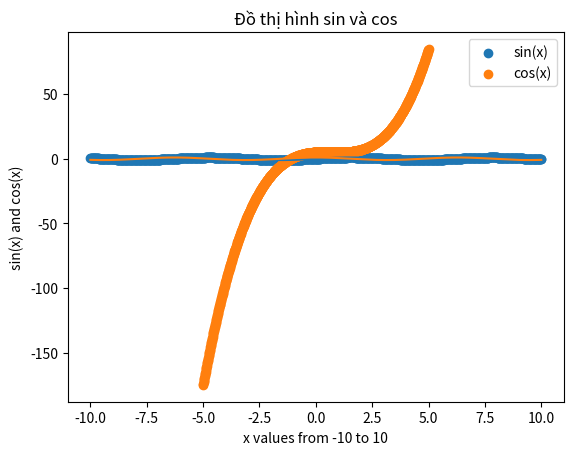

The matplotlib source for this figure: (Note: this script raises an exception after producing the figure.)
#Ngô Trung Vinh
#MSSV:B1709321
import numpy as np
import matplotlib.pyplot as plt
import pylab as p 
#Câu 1
arr1 = np.array([1, 3, 5, 7, 9])
print("Câu 1: ",arr1)
#Câu 2
arr2 = np.array([(1, 3, 5, 7, 9),(2, 4, 6, 8 ,10)])
print("Câu 2: ",arr2)
#Câu 3
arr3 = np.zeros(10,dtype = int)
# print("Câu 3: ",arr3)
arr3[6] = 13
print("Câu 3: ",arr3)
#Câu 4
arr4 = np.ones((5,5),dtype = int)
for x in range(1,4):
	arr4[1,x] = 0
	arr4[2,x] =0
	arr4[3,x] = 0
print("Câu 4: \n",arr4)
#Câu 5
arr5 = np.ones((3,3),dtype = int)
r = np.pad(arr5, (1, 1), 'constant', constant_values=(0))
print("Câu 5:\n ",r)

#Câu 6
r1 = np.array([10, 20, 40, 60,70] )
r2 = np.array([10, 30, 50, 60])
r3 = np.intersect1d(r1,r2)
print("Câu 6: ",r3)
#Câu 7
arr7 = np.linspace(1,100,retstep=False,num = 100,dtype = int)
l7 =[]
for i in arr7:
	if i % 2 == 0:
		l7.append(i)
	else:
		pass
print("Câu 7:\n A = ",l7)

#Cau 8 
print("\t\t---------Câu 8---------\t\t")
x =  np.linspace(-10,10,num = 1000)
# print(x)
y = np.sin(x)
plt.scatter(x, y)
plt.show()

#Câu 9
print("\t\t---------Câu 9---------\t\t")
x =  np.linspace(-5,5,num = 1000)
# print(x)
y = x**3-2*(x**2)+x+5
plt.scatter(x, y)
plt.show()

#Câu 10
print("\t\t---------Câu 10---------\t\t")
x =  np.linspace(-10,10,num = 1000)
y = np.sin(x)
z = np.cos(x)

plt.plot(x,y,x,z)
plt.xlabel('x values from -10 to 10')  # string must be enclosed with quotes '  '
plt.ylabel('sin(x) and cos(x)')
plt.title('Đồ thị hình sin và cos')
plt.legend(['sin(x)', 'cos(x)'])      # legend entries as seperate strings in a list
plt.show()

#Câu 11
print("\t\t---------Câu 11---------\t\t")
from mpl_toolkits.axes_grid.inset_locator import inset_axes

x = np.arange(-10, 10, 0.01)
sinx = np.sin(x)
tanx = np.tan(x)

fig, ax = plt.subplots( 1, 2, sharey='row', figsize=(9, 3) )

for i, f in enumerate([sinx, tanx]):
    ax[i].plot( x, f, color='red' )
    ax[i].set_ylim([-2, 2])

    # create an inset axe in the current axe:
    inset_ax = inset_axes(ax[i],
                          height="30%", # set height
                          width="30%", # and width
                          loc=10) # center, you can check the different codes in plt.legend?
    inset_ax.plot(x, f, color='green')
    inset_ax.set_xlim([0, 5])
    inset_ax.set_ylim([0.75, 1.25])
plt.show()